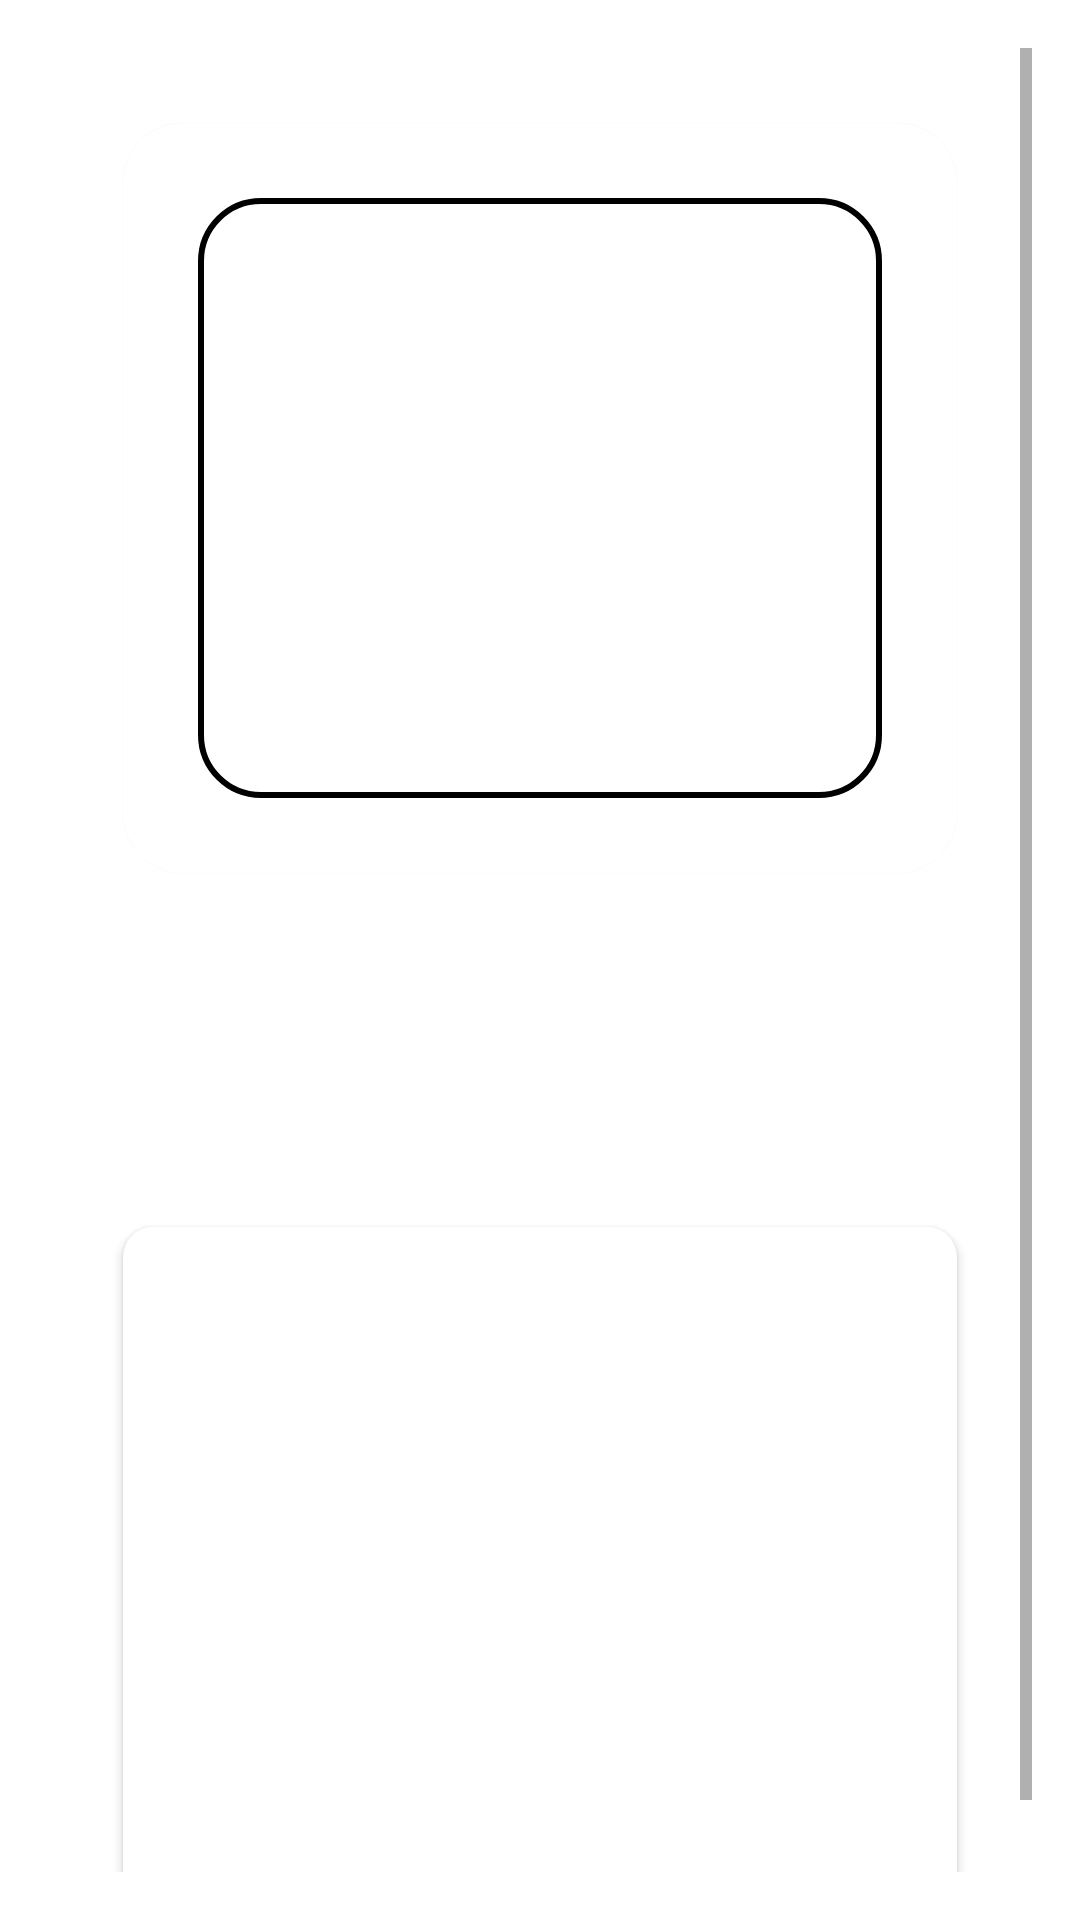

Produce the Android XML layout that renders to this screen, including the resource entries it uses.
<!-- AndroidManifest.xml: fallback theme Theme.MaterialComponents.DayNight.NoActionBar -->
<!-- res/layout/fragment_details.xml -->
<?xml version="1.0" encoding="utf-8"?>
<ScrollView xmlns:android="http://schemas.android.com/apk/res/android"
    android:layout_width="match_parent"
    android:layout_height="match_parent"
    xmlns:app="http://schemas.android.com/apk/res-auto"
    android:padding="16dp">

    <LinearLayout
        android:layout_width="match_parent"
        android:layout_height="wrap_content"
        android:orientation="vertical">

        <androidx.cardview.widget.CardView
            android:id="@+id/countryCardView"
            android:layout_width="match_parent"
            android:layout_height="wrap_content"
            android:layout_margin="25dp"
            android:padding="0dp"
            app:cardCornerRadius="20dp"
            app:cardElevation="1dp">

        <ImageView
            android:id="@+id/countryFlagImageView"
            android:layout_width="match_parent"
            android:layout_height="200dp"
            android:scaleType="centerCrop"
            android:contentDescription="@string/country_flag"
            android:layout_margin="25dp"
            android:layout_marginBottom="25dp"
            android:background="@drawable/border_background"/>

    </androidx.cardview.widget.CardView>


    <TextView
            android:id="@+id/countryNameTextView"
            android:layout_width="match_parent"
            android:layout_height="wrap_content"
            android:textStyle="bold"
            android:textSize="32sp"
            android:gravity="center"
            android:layout_marginBottom="25dp" />

        <androidx.cardview.widget.CardView
            android:layout_width="match_parent"
            android:layout_height="wrap_content"
            android:layout_marginBottom="16dp"
            android:layout_margin="25dp"
            android:padding="16dp"
            app:cardElevation="2dp"
            app:cardCornerRadius="10dp">

            <LinearLayout
                android:layout_width="match_parent"
                android:layout_height="wrap_content"
                android:orientation="vertical"
                android:padding="16dp" >

                <TextView
                    android:id="@+id/countryCapitalTextView"
                    android:layout_width="wrap_content"
                    android:layout_height="wrap_content"
                    android:layout_marginBottom="8dp"
                    android:textSize="25sp" />

                <TextView
                    android:id="@+id/countryRegionTextView"
                    android:layout_width="wrap_content"
                    android:layout_height="wrap_content"
                    android:layout_marginBottom="8dp"
                    android:textSize="25sp"/>

                <TextView
                    android:id="@+id/countryPopulationTextView"
                    android:layout_width="wrap_content"
                    android:layout_height="wrap_content"
                    android:layout_marginBottom="8dp"
                    android:textSize="25sp" />

                <TextView
                    android:id="@+id/countryCurrenciesTextView"
                    android:layout_width="wrap_content"
                    android:layout_height="wrap_content"
                    android:layout_marginBottom="8dp"
                    android:textSize="25sp" />

                <TextView
                    android:id="@+id/countryLanguagesTextView"
                    android:layout_width="wrap_content"
                    android:layout_height="wrap_content"
                    android:textSize="25sp" />

            </LinearLayout>
        </androidx.cardview.widget.CardView>

    </LinearLayout>

</ScrollView>
<!-- resources referenced by this layout -->
<resources>
  <!-- drawable border_background (drawable) -->
  <shape xmlns:android="http://schemas.android.com/apk/res/android"
      android:shape="rectangle">
      <corners android:radius="20dp"/> 
      <stroke
          android:width="2dp"
      />
  </shape>
  <string name="country_flag">country_flag_alt</string>
</resources>
